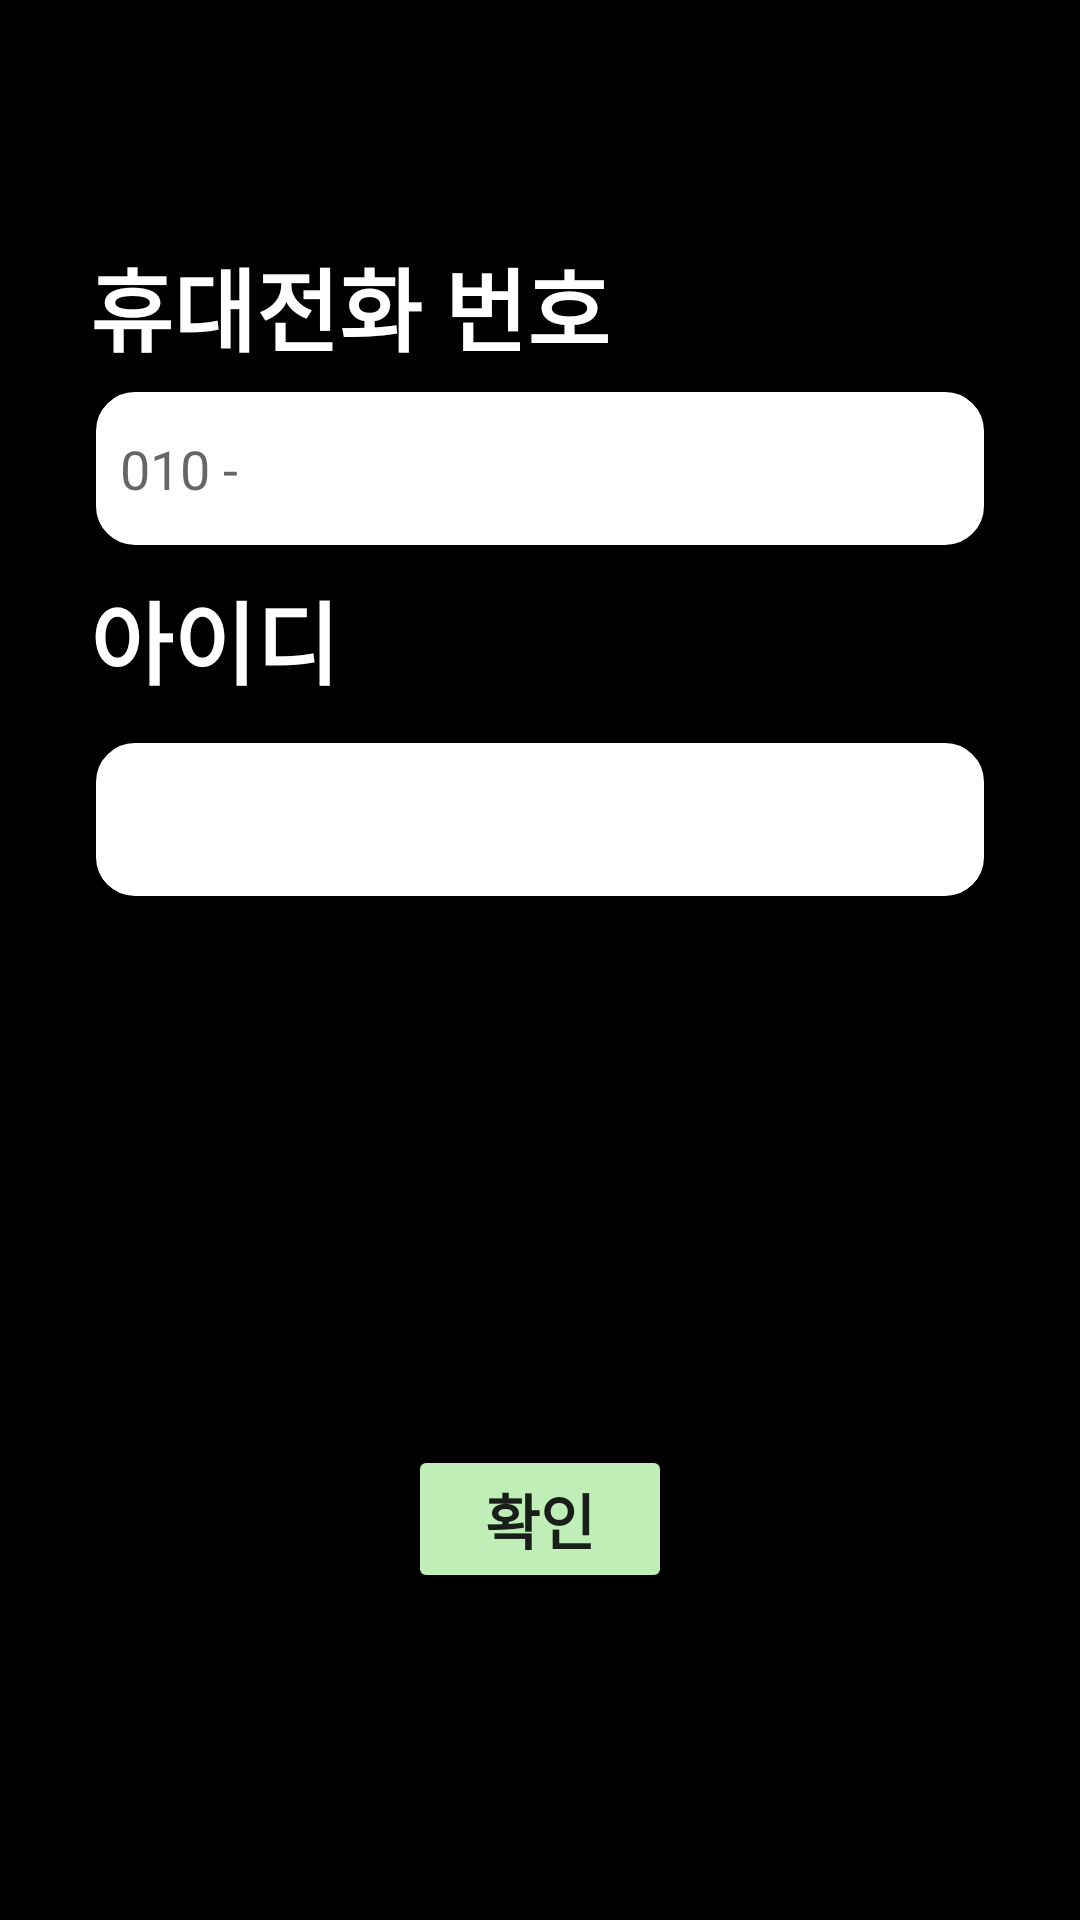

Here is an Android app screen rendered from its layout file. Give the layout XML and the strings, colors and styles it references.
<!-- AndroidManifest.xml: activity theme Splash -->
<!-- res/layout/activity_find.xml -->
<?xml version="1.0" encoding="utf-8"?>
<RelativeLayout xmlns:android="http://schemas.android.com/apk/res/android"
    xmlns:app="http://schemas.android.com/apk/res-auto"
    xmlns:tools="http://schemas.android.com/tools"
    android:layout_width="match_parent"
    android:layout_height="match_parent"
    tools:context=".FindActivity"
    android:background="@color/black">

    <TextView
        android:id="@+id/ph_text2"
        style="@style/titleText3"
        android:layout_width="wrap_content"
        android:layout_height="wrap_content"
        android:layout_alignParentStart="true"
        android:layout_alignParentTop="true"
        android:layout_marginStart="30dp"
        android:layout_marginLeft="30dp"
        android:layout_marginTop="191dp"
        android:fontFamily="@font/nsr"
        android:text="아이디"
        android:textColor="@color/white" />

    <TextView
        android:id="@+id/ph_text"
        style="@style/titleText3"
        android:layout_width="wrap_content"
        android:layout_height="wrap_content"
        android:layout_alignParentStart="true"
        android:layout_alignParentTop="true"
        android:layout_marginStart="30dp"
        android:layout_marginLeft="30dp"
        android:layout_marginTop="80dp"
        android:fontFamily="@font/nsr"
        android:text="휴대전화 번호"
        android:textColor="@color/white" />

    <EditText
        android:id="@+id/ipphone"
        android:layout_width="match_parent"
        android:layout_height="55dp"
        android:layout_below="@+id/ph_text"
        android:layout_marginLeft="30dp"
        android:layout_marginTop="5dp"
        android:layout_marginRight="30dp"
        android:background="@drawable/recborder"
        android:ems="20"
        android:fontFamily="@font/nsr"
        android:hint="010 -"
        android:inputType="phone"
        android:padding="10dp" />

    <EditText
        android:id="@+id/et_fpid"
        android:layout_width="match_parent"
        android:layout_height="55dp"
        android:layout_below="@+id/ph_text"
        android:layout_marginLeft="30dp"
        android:layout_marginTop="122dp"
        android:layout_marginRight="30dp"
        android:background="@drawable/recborder"
        android:ems="20"
        android:fontFamily="@font/nsr"
        android:padding="10dp" />

    <Button
        android:id="@+id/succ_btn"
        style="@style/titleText4"
        android:layout_width="wrap_content"
        android:layout_height="wrap_content"
        android:layout_below="@+id/ipphone"
        android:layout_centerHorizontal="true"
        android:layout_marginTop="298dp"
        android:backgroundTint="@color/main_green"
        android:fontFamily="@font/nsr"
        android:text="확인" />

    <Button
        android:id="@+id/gotologin_btn"
        style="@style/titleText4"
        android:layout_width="wrap_content"
        android:layout_height="wrap_content"
        android:backgroundTint="@color/main_green"
        android:layout_below="@+id/succ_btn"
        android:layout_marginTop="360dp"
        android:layout_marginLeft="130dp"
        android:text="로그인 화면으로"
        android:textColor="@color/black" />


</RelativeLayout>
<!-- resources referenced by this layout -->
<resources>
  <color name="black">#FF000000</color>
  <color name="main_green">#BFEEB7</color>    // 메인 파스텔 그린
  <color name="white">#FFFFFFFF</color>
  <!-- drawable recborder (drawable) -->
  <?xml version="1.0" encoding="utf-8"?>
  <shape xmlns:android="http://schemas.android.com/apk/res/android"
      android:padding="10dp"
      android:shape="rectangle">
  
      <solid android:color="#FFFFFF"/>
  
  
  
      <stroke
          android:width="2dp"
          android:color="#000000"/>
  
      <corners
          android:radius="14dp"/>
  
  
  </shape>
  <style name="titleText3">
          <item name="android:fontFamily">@font/nsr</item>
          <item name="android:textSize">30sp</item>
          <item name="android:textStyle">bold</item>
      </style>
  
      // 제목4
  <style name="titleText4">
          <item name="android:fontFamily">@font/nsr</item>
          <item name="android:textSize">20sp</item>
          <item name="android:textStyle">bold</item>
      </style>
  
  
      // 내용1
  <style name="Splash" parent="Theme.AppCompat.Light.NoActionBar">
          <item name="windowActionBar">true</item>
      </style>
  
  
      // 앱 내 여러 텍스트 스타일
      // 제목1
</resources>
